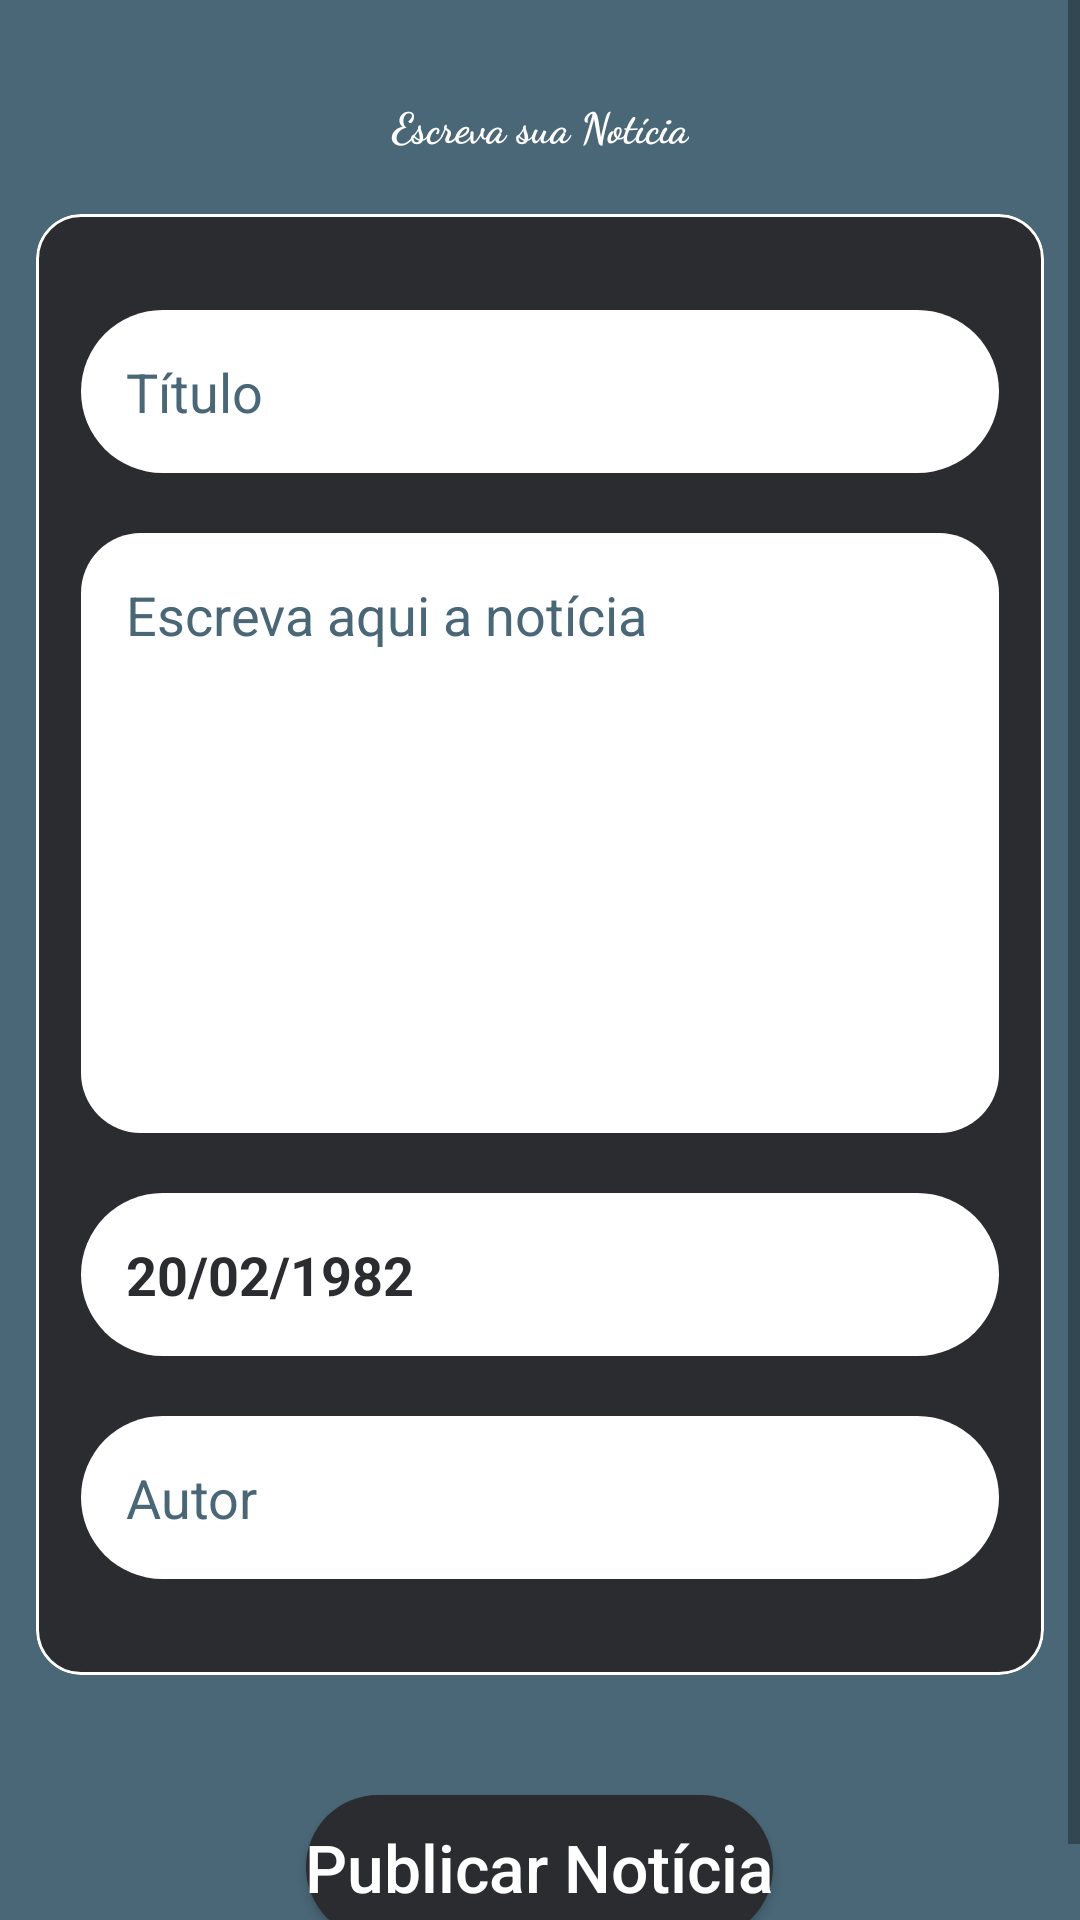

Here is an Android app screen rendered from its layout file. Give the layout XML and the strings, colors and styles it references.
<!-- AndroidManifest.xml: application theme Theme.AppNotíciasAdm -->
<!-- res/layout/activity_main.xml -->
<?xml version="1.0" encoding="utf-8"?>
<ScrollView xmlns:android="http://schemas.android.com/apk/res/android"
    xmlns:app="http://schemas.android.com/apk/res-auto"
    android:layout_width="match_parent"
    android:layout_height="match_parent"
    android:fillViewport="true">

    <LinearLayout xmlns:tools="http://schemas.android.com/tools"
        android:layout_width="match_parent"
        android:layout_height="wrap_content"
        android:background="@color/navy_teal"
        android:orientation="vertical"
        tools:context=".MainActivity">


        <TextView
            android:layout_width="wrap_content"
            android:layout_height="wrap_content"
            android:layout_gravity="center"
            android:layout_marginTop="@dimen/margem_média"
            android:layout_marginBottom="@dimen/_10sdp"
            android:fontFamily="cursive"
            android:gravity="center_horizontal"
            android:text="@string/título_principal"
            android:textColor="@color/white"
            android:textSize="@dimen/_35sdp"
            android:textStyle="bold" />

        <com.google.android.material.card.MaterialCardView
            android:layout_width="match_parent"
            android:layout_height="wrap_content"
            android:layout_marginHorizontal="@dimen/margem_min"
            android:layout_marginVertical="@dimen/margem_pequena"
            android:backgroundTint="@color/nile_night"
            app:cardCornerRadius="15dp"
            app:strokeColor="@color/white"
            app:strokeWidth="1dp">

            <LinearLayout
                android:layout_width="match_parent"
                android:layout_height="wrap_content"
                android:orientation="vertical">

                <androidx.appcompat.widget.AppCompatEditText
                    android:id="@+id/et_titulo"
                    android:layout_width="match_parent"
                    android:layout_height="wrap_content"
                    android:layout_marginStart="@dimen/padding_médio"
                    android:layout_marginTop="@dimen/margem_média"
                    android:layout_marginEnd="@dimen/padding_médio"
                    android:autofillHints=""
                    android:background="@drawable/rounded_corner"
                    android:ellipsize="end"
                    android:gravity="start"
                    android:hint="@string/et_hint_título"
                    android:inputType="textCapSentences"
                    android:maxLines="1"
                    android:padding="@dimen/padding_médio"
                    android:textColor="@color/nile_night"
                    android:textColorHint="@color/navy_teal"
                    android:textSize="@dimen/et_título" />

                <androidx.appcompat.widget.AppCompatEditText
                    android:id="@+id/et_noticia"
                    android:layout_width="match_parent"
                    android:layout_height="@dimen/margem_notícia"
                    android:layout_marginStart="@dimen/padding_médio"
                    android:layout_marginTop="@dimen/margem_pequena"
                    android:layout_marginEnd="@dimen/padding_médio"
                    android:background="@drawable/rounded_corner_main"
                    android:gravity="start"
                    android:hint="@string/et_hint_noticia"
                    android:importantForAutofill="no"
                    android:inputType="textMultiLine|textCapSentences"
                    android:padding="@dimen/padding_médio"
                    android:textColor="@color/nile_night"
                    android:textColorHint="@color/navy_teal"
                    android:textSize="@dimen/et_título" />

                <androidx.appcompat.widget.AppCompatEditText
                    android:id="@+id/et_data"
                    android:layout_width="match_parent"
                    android:layout_height="wrap_content"
                    android:layout_marginStart="@dimen/padding_médio"
                    android:layout_marginTop="@dimen/margem_pequena"
                    android:layout_marginEnd="@dimen/padding_médio"
                    android:background="@drawable/rounded_corner"
                    android:enabled="false"
                    android:gravity="start"
                    android:importantForAutofill="no"
                    android:padding="@dimen/padding_médio"
                    android:text="@string/data"
                    android:textColor="@color/nile_night"
                    android:textColorHint="@color/dark_slate_gray"
                    android:textSize="@dimen/et_título"
                    android:textStyle="bold" />

                <androidx.appcompat.widget.AppCompatEditText
                    android:id="@+id/et_autor"
                    android:layout_width="match_parent"
                    android:layout_height="wrap_content"
                    android:layout_marginStart="@dimen/padding_médio"
                    android:layout_marginTop="@dimen/margem_pequena"
                    android:layout_marginEnd="@dimen/padding_médio"
                    android:layout_marginBottom="@dimen/margem_média"
                    android:autofillHints=""
                    android:background="@drawable/rounded_corner"
                    android:ellipsize="end"
                    android:gravity="start"
                    android:hint="@string/et_hint_autor"
                    android:inputType="textCapSentences"
                    android:maxLines="1"
                    android:padding="@dimen/padding_médio"
                    android:textColor="@color/nile_night"
                    android:textColorHint="@color/navy_teal"
                    android:textSize="@dimen/et_título" />
            </LinearLayout>
        </com.google.android.material.card.MaterialCardView>

        <androidx.appcompat.widget.AppCompatButton
            android:id="@+id/btn_publicar"
            android:layout_width="wrap_content"
            android:layout_height="wrap_content"
            android:layout_gravity="center"
            android:layout_margin="@dimen/margem_pequena"
            android:background="@drawable/rounded_corner"
            android:backgroundTint="@color/nile_night"
            android:paddingHorizontal="@dimen/_30sdp"
            android:paddingVertical="@dimen/_15sdp"
            android:text="@string/btn_publicar"
            android:textAllCaps="false"
            android:textColor="@color/white"
            android:textSize="@dimen/btn_publicar" />

    </LinearLayout>
</ScrollView>
<!-- resources referenced by this layout -->
<resources>
  <color name="dark_slate_gray">#2f4f4f</color>
  <color name="navy_teal">#4a6777</color>
  <color name="nile_night">#2b2c30</color>
  <color name="white">#FFFFFFFF</color>
  <dimen name="btn_publicar">22sp</dimen>
  <dimen name="margem_min">12dp</dimen>
  <dimen name="margem_pequena">20dp</dimen>
  <!-- drawable rounded_corner (drawable) -->
  <?xml version="1.0" encoding="utf-8"?>
  <shape xmlns:android="http://schemas.android.com/apk/res/android">
  
      <solid android:color="@color/white" />
  
      <padding
          android:bottom="1dp"
          android:left="1dp"
          android:right="1dp"
          android:top="1dp" />
  
      <corners android:radius="50dp" />
  </shape>
  <!-- drawable rounded_corner_main (drawable) -->
  <?xml version="1.0" encoding="utf-8"?>
  <shape xmlns:android="http://schemas.android.com/apk/res/android">
  
      <solid android:color="@color/white" />
  
      <padding
          android:bottom="1dp"
          android:left="1dp"
          android:right="1dp"
          android:top="1dp" />
  
      <corners android:radius="20dp" />
  </shape>
  <string name="btn_publicar">Publicar Notícia</string>
  <string name="data">20/02/1982</string>
  <string name="et_hint_autor">Autor</string>
  <string name="et_hint_noticia">Escreva aqui a notícia</string>
  <style name="Theme.AppNotíciasAdm" parent="Theme.MaterialComponents.DayNight.DarkActionBar">
          
          <item name="colorPrimary">@color/navy_teal</item>
          <item name="colorPrimaryVariant">@color/nile_night</item>
          <item name="colorOnPrimary">@color/white</item>
          
          <item name="colorSecondary">@color/teal_200</item>
          <item name="colorSecondaryVariant">@color/teal_700</item>
          <item name="colorOnSecondary">@color/black</item>
          
          <item name="android:statusBarColor" tools:targetApi="l">?attr/colorPrimaryVariant</item>
          
      </style>
  <color name="teal_200">#FF03DAC5</color>
  <color name="teal_700">#FF018786</color>
  <color name="black">#FF000000</color>
</resources>
